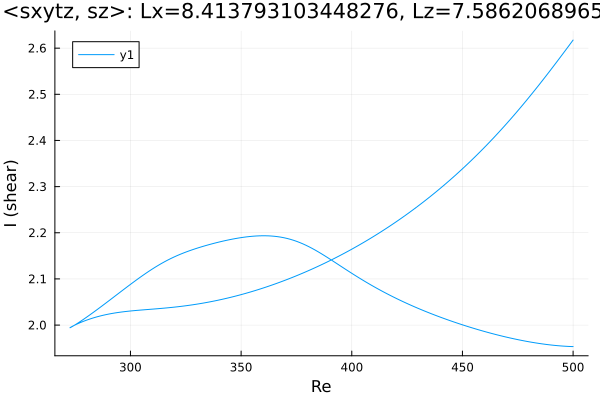

The data file committed next to this chart (first rows):
Re, shear
500.0, 2.617
499.3, 2.613
497.9, 2.604
496.4, 2.595
495, 2.586
493.6, 2.577
492.2, 2.568
490.8, 2.559
489.4, 2.55
488, 2.541
486.6, 2.532
485.1, 2.524
483.7, 2.515
482.3, 2.507
480.9, 2.498
479.5, 2.49
478.1, 2.482
476.7, 2.474
475.2, 2.466
473.8, 2.458
472.4, 2.45
471, 2.442
469.6, 2.434
468.2, 2.427
467.5, 2.423
466, 2.416
464.6, 2.408
463.2, 2.401
461.8, 2.394
460.4, 2.387
459, 2.38
457.6, 2.373
456.1, 2.367
454.7, 2.36
453.3, 2.354
451.9, 2.347
450.5, 2.341
449.1, 2.334
447.7, 2.328
446.2, 2.322
444.8, 2.316
443.4, 2.31
442, 2.304
440.6, 2.299
439.2, 2.293
437.8, 2.287
437.5, 2.287
436.1, 2.281
434.7, 2.276
433.3, 2.27
431.9, 2.265
430.5, 2.26
429.1, 2.255
427.6, 2.25
426.2, 2.245
424.8, 2.24
423.4, 2.235
422, 2.23
420.6, 2.225
419.2, 2.221
... 329 more rows
